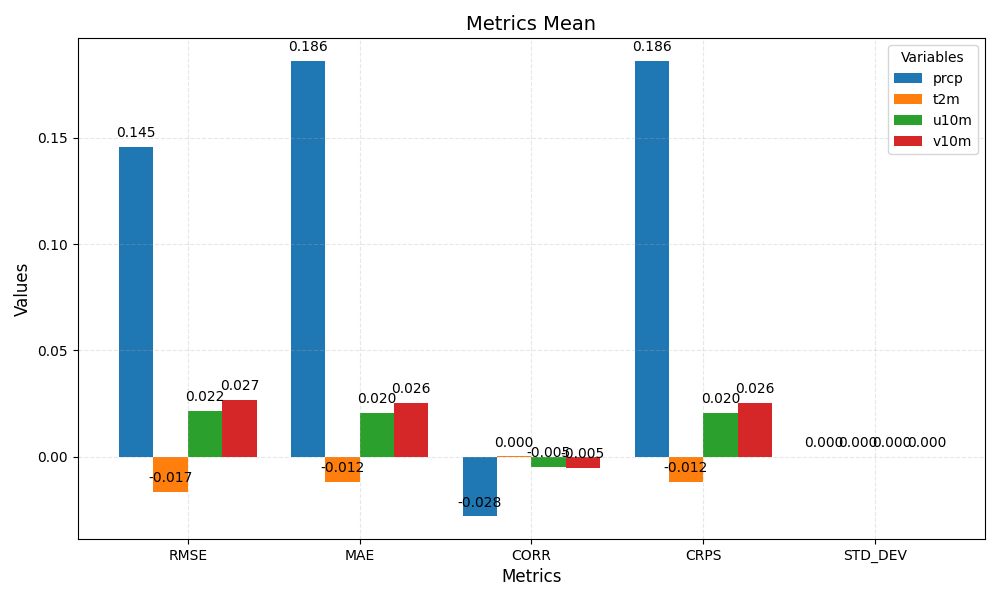

Data behind this chart, as committed beside it:
metric	prcp	t2m	u10m	v10m
RMSE	0.145	-0.017	0.022	0.027
MAE	0.186	-0.012	0.020	0.026
CORR	-0.028	0.000	-0.005	-0.005
CRPS	0.186	-0.012	0.020	0.026
STD_DEV	0.000	0.000	0.000	0.000
